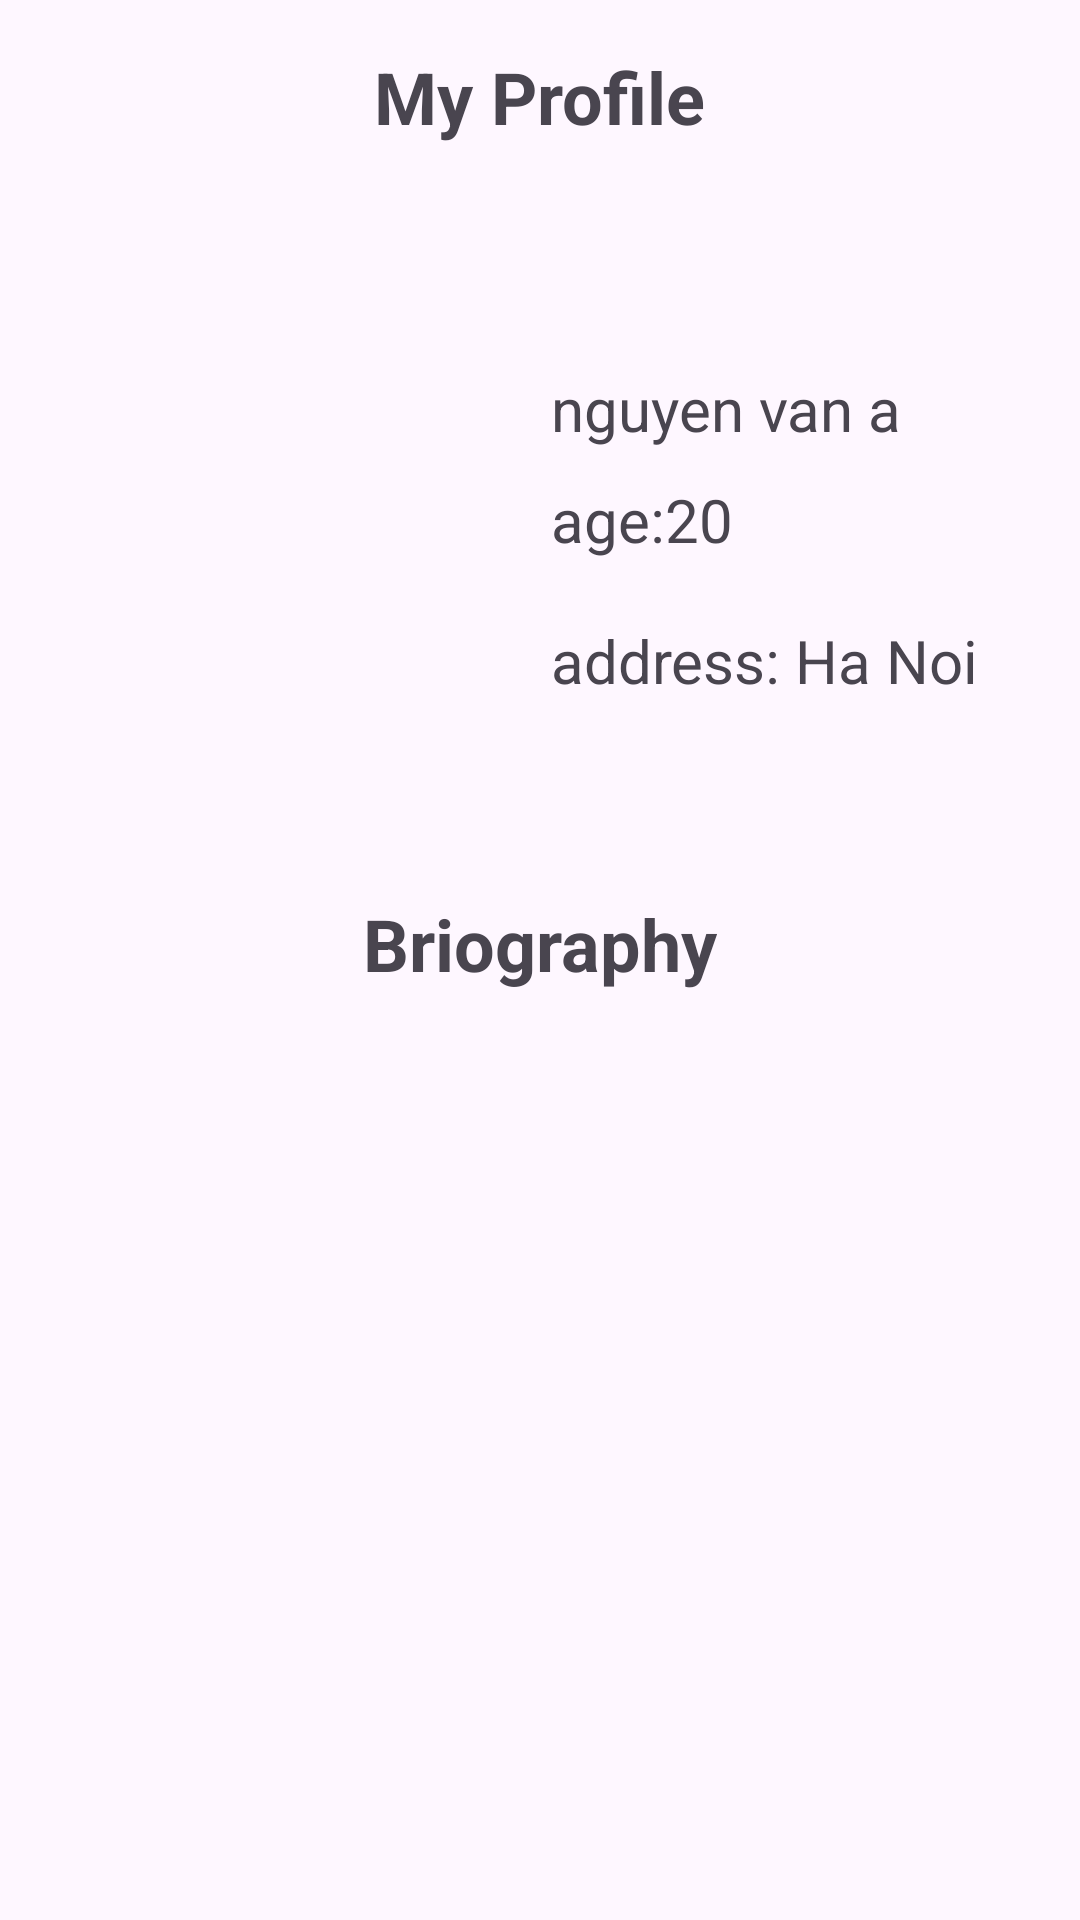

Android layout source for this screen:
<!-- AndroidManifest.xml: application theme Theme.CampusExpenseSE06206 -->
<!-- res/layout/activity_table_layout_profile.xml -->
<?xml version="1.0" encoding="utf-8"?>
<TableLayout xmlns:android="http://schemas.android.com/apk/res/android"
    android:layout_width="match_parent"
    android:layout_height="match_parent"
    android:padding="16dp"
    android:stretchColumns="*"
    android:shrinkColumns="*">
    <TableRow>
        <TextView
            android:text="@string/my_profile"
            android:textSize="24sp"
            android:textStyle="bold"
            android:layout_column="0"
            android:layout_gravity="center_horizontal"
            android:layout_span="2"/>
    </TableRow>
    <TableRow>
        <ImageView
            android:layout_width="150dp"
            android:layout_height="250dp"
            android:src="@drawable/logo"
            android:layout_gravity="right"/>
        <LinearLayout
            android:layout_width="wrap_content"
            android:layout_height="wrap_content"
            android:orientation="vertical"
            android:layout_gravity="center_vertical">

            <TextView
                android:layout_width="wrap_content"
                android:layout_height="wrap_content"
                android:text="@string/nguye_n_van_a"
                android:layout_marginTop="10dp"
                android:textSize="20sp"/>
            <TextView
                android:layout_width="wrap_content"
                android:layout_height="wrap_content"
                android:text="@string/age_20"
                android:textSize="20sp"
                android:layout_marginTop="10dp"/>
            <TextView
                android:layout_width="wrap_content"
                android:layout_height="wrap_content"
                android:text="@string/address_ha_noi"
               android:layout_marginTop="20sp"
                android:textSize="20sp"/>
        </LinearLayout>
    </TableRow>
    <TableRow>
        <TextView
            android:text="@string/briography"
            android:textSize="24sp"
            android:textStyle="bold"
            android:layout_column="0"
            android:layout_gravity="center_horizontal"
            android:layout_span="2"/>
    </TableRow>
</TableLayout>
<!-- resources referenced by this layout -->
<resources>
  <string name="address_ha_noi">address: Ha Noi</string>
  <string name="age_20">age:20</string>
  <string name="briography">Briography</string>
  <string name="my_profile">My Profile</string>
  <string name="nguye_n_van_a">nguyen van a</string>
  <style name="Theme.CampusExpenseSE06206" parent="Base.Theme.CampusExpenseSE06206" />
  <style name="Base.Theme.CampusExpenseSE06206" parent="Theme.Material3.DayNight.NoActionBar">
          
          
      </style>
</resources>
